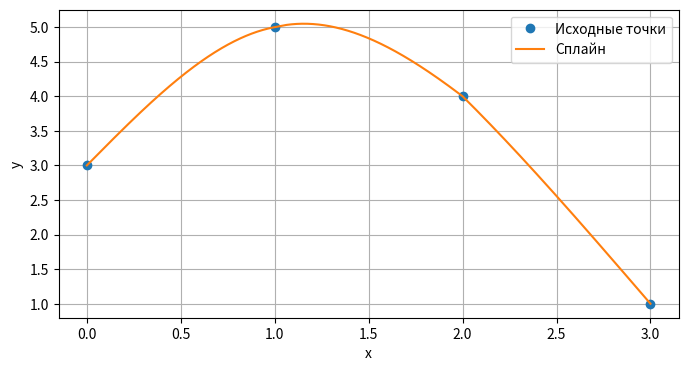

Recreate this plot in Python.
import numpy as np
import matplotlib.pyplot as plt


def calculate_cubic_spline(x, y):
    segm_len = len(x) - 1

    h = np.zeros(segm_len)
    delta_i = np.zeros(segm_len)
    for i in range(segm_len):
        h[i] = x[i + 1] - x[i]
        delta_i[i] = y[i + 1] - y[i]

    coefficients_1 = np.zeros(segm_len)
    coefficients_2 = np.zeros(segm_len)
    c = np.zeros(segm_len + 1)
    b = np.zeros(segm_len + 1)
    d = np.zeros(segm_len + 1)

    for i in range(1, segm_len):
        coefficients_1[i] = 3 / h[i] * delta_i[i] - 3 / h[i - 1] * delta_i[i - 1]
        coefficients_2[i] = 2 * (x[i + 1] - x[i - 1]) - h[i - 1] * coefficients_1[i - 1]
        c[i] = coefficients_1[i] / coefficients_2[i]

    for i in range(segm_len):
        b[i] = (y[i + 1] - y[i]) / h[i] - h[i] * (c[i + 1] + 2 * c[i]) / 3
        d[i] = (c[i + 1] - c[i]) / (3 * h[i])

    return c, b, d


def interpolate_cubic_spline(x, y, c, b, d):
    x_interp = np.linspace(min(x), max(x), 1000)
    y_interp = np.zeros_like(x_interp)

    for i in range(len(x) - 1):
        mask = (x_interp >= x[i]) & (x_interp <= x[i + 1])
        y_interp[mask] = y[i] + b[i] * (x_interp[mask] - x[i]) + c[i] * (x_interp[mask] - x[i]) ** 2 + d[i] * (
                    x_interp[mask] - x[i]) ** 3

    return x_interp, y_interp


def plot_cubic_spline(x, y, x_interp, y_interp):
    plt.figure(figsize=(8, 4))
    plt.plot(x, y, "o", label="Исходные точки")
    plt.plot(x_interp, y_interp, "-", label="Сплайн")
    plt.xlabel("x")
    plt.ylabel("y")
    plt.legend()
    plt.grid(True)
    plt.show()


if __name__ == "__main__":
    x = [0, 1, 2, 3]
    y = [3, 5, 4, 1]

    c, b, d = calculate_cubic_spline(x, y)
    print(f"bi = {list(b)}")
    print(f"ci = {list(c)}")
    print(f"di = {list(d)}")
    x_interp, y_interp = interpolate_cubic_spline(x, y, c, b, d)

    plot_cubic_spline(x, y, x_interp, y_interp)
